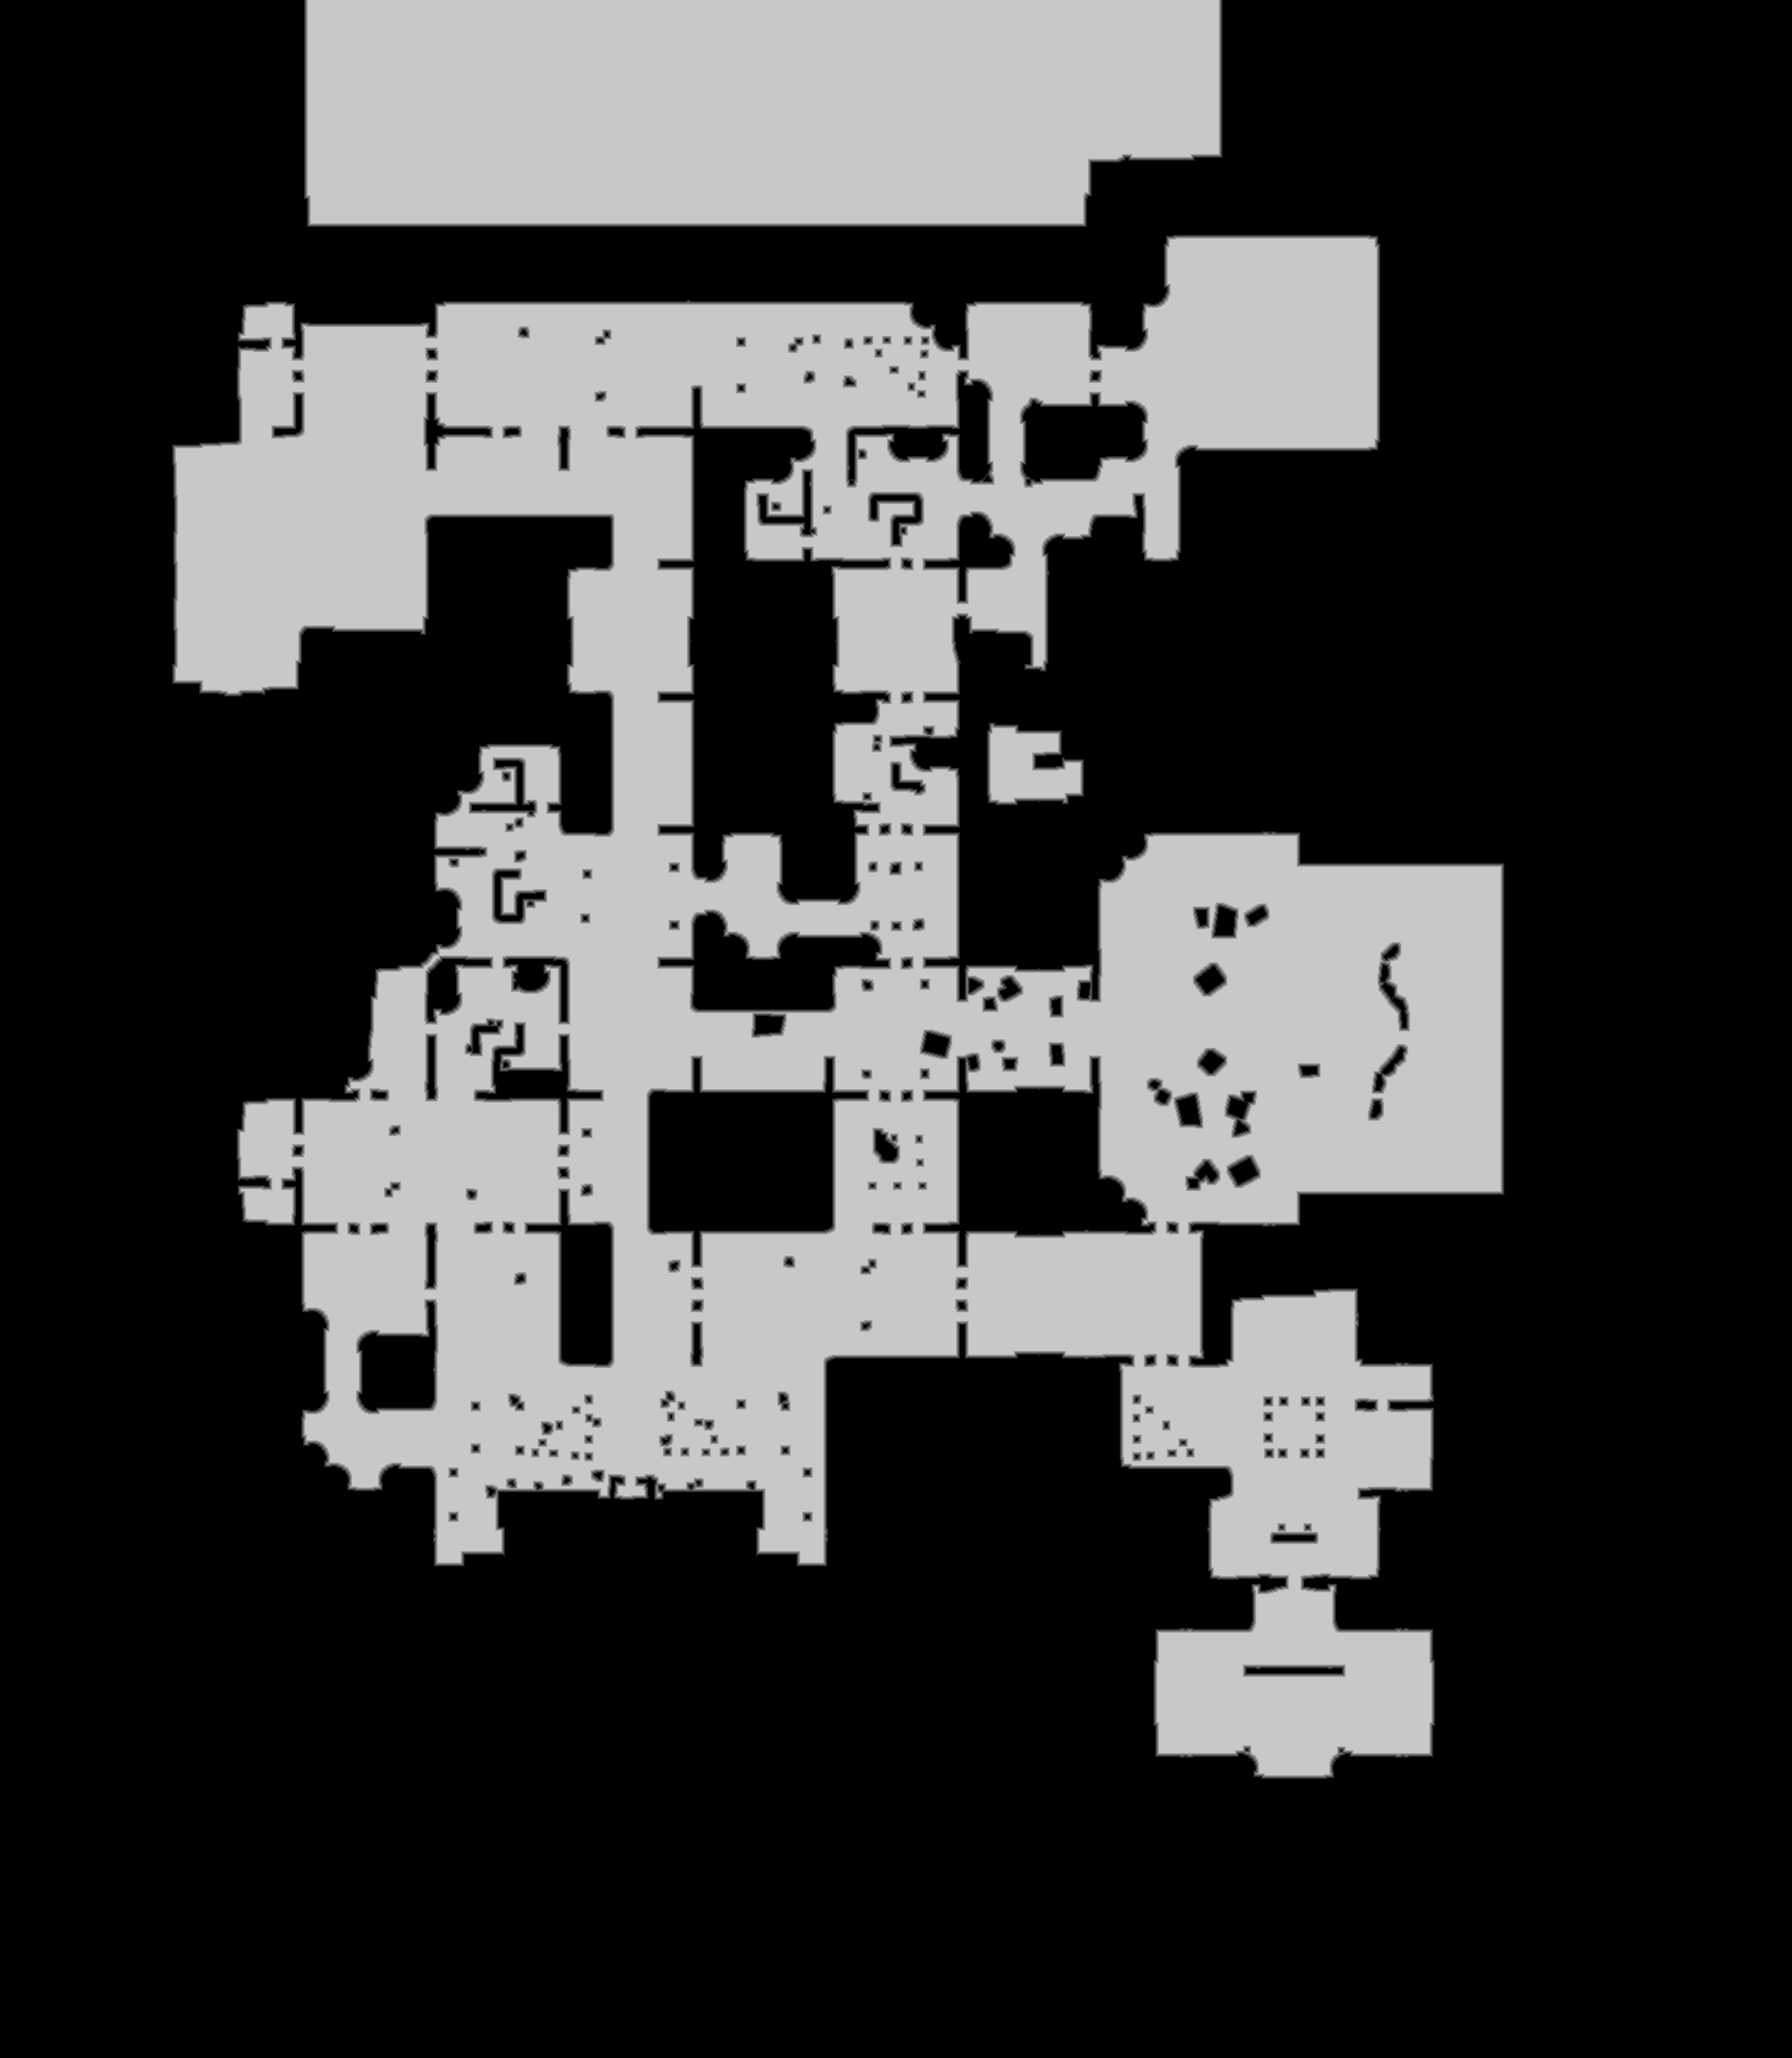

The data file committed next to this chart (first rows):
truth	truth_39b5156ec48.tsv
layer	ranged
source	walk_1
read	2026-11-18 16:12:41
width	1863
height	2139
stride	932
base	0x39b84000000
origin	0x36d0010
score	0.9948
iou_melee	0.5935
iou_ranged	0.9948
nibble	0	2710235
nibble	1	32333
nibble	2	34009
nibble	3	35457
nibble	4	36650
nibble	5	1136273
